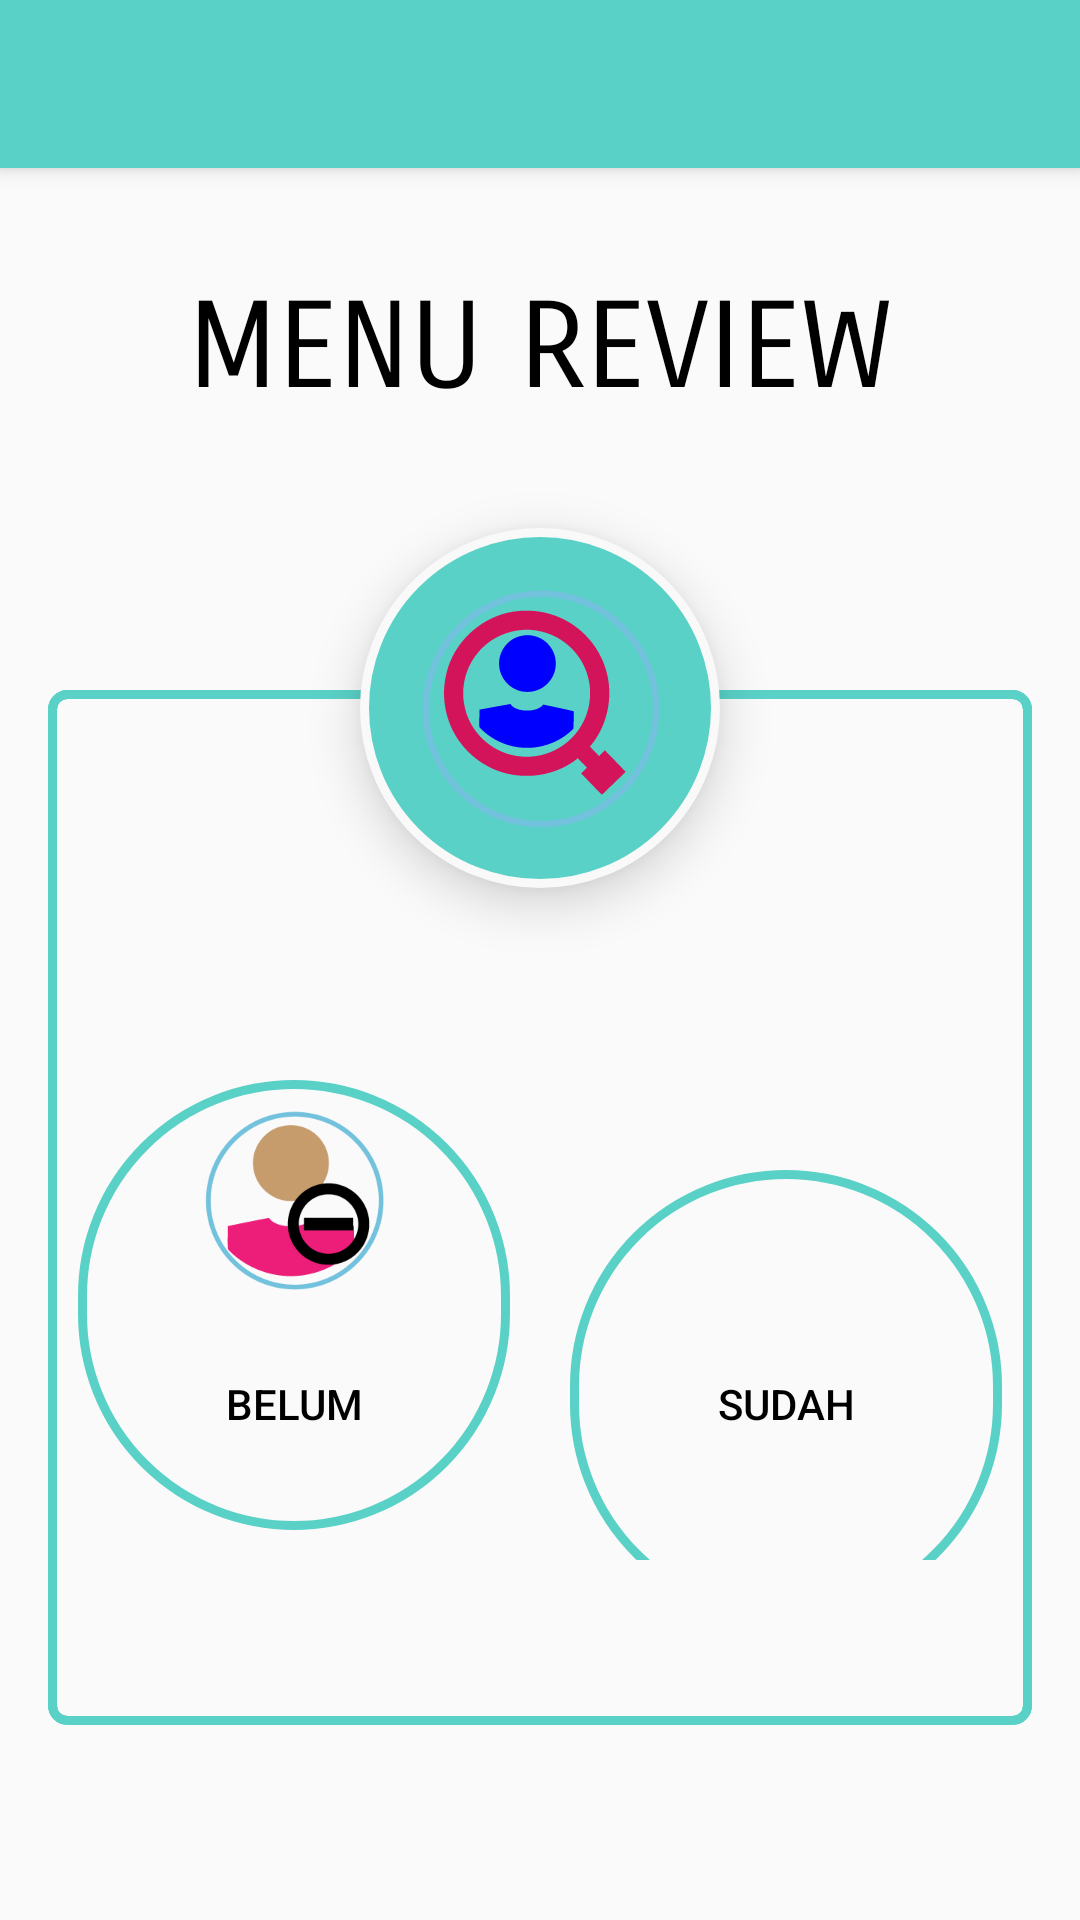

Produce the Android XML layout that renders to this screen, including the resource entries it uses.
<!-- AndroidManifest.xml: application theme AppTheme -->
<!-- res/layout/activity_lihat_data_pelanggan.xml -->
<?xml version="1.0" encoding="utf-8"?>

<android.support.design.widget.CoordinatorLayout
    xmlns:android="http://schemas.android.com/apk/res/android"
    xmlns:app="http://schemas.android.com/apk/res-auto"
    xmlns:tools="http://schemas.android.com/tools"
    android:layout_width="match_parent"
    android:layout_height="match_parent"
    tools:context=".review.LihatDataPelangganActivity">

    <android.support.design.widget.AppBarLayout
        android:layout_width="match_parent"
        android:layout_height="wrap_content"
        android:theme="@style/AppTheme.AppBarOverlay"
        android:fitsSystemWindows="true">

        <android.support.v7.widget.Toolbar
            android:id="@+id/toolbar"
            android:layout_width="match_parent"
            android:layout_height="?attr/actionBarSize"
            android:background="?attr/colorPrimary"
            app:contentInsetEnd="0dp"
            app:contentInsetLeft="0dp"
            app:contentInsetRight="0dp"
            app:contentInsetStart="0dp"
            app:contentInsetStartWithNavigation="0dp"
            app:layout_collapseMode="pin"
            app:popupTheme="@style/AppTheme.PopupOverlay" />

    </android.support.design.widget.AppBarLayout>

    <include layout="@layout/content_lihat_data_pelanggan"/>

</android.support.design.widget.CoordinatorLayout>
<!-- res/layout/content_lihat_data_pelanggan.xml (included above) -->
<?xml version="1.0" encoding="utf-8"?>

<RelativeLayout xmlns:android="http://schemas.android.com/apk/res/android"
    xmlns:tools="http://schemas.android.com/tools"
    android:layout_width="match_parent"
    android:layout_height="match_parent"
    xmlns:app="http://schemas.android.com/apk/res-auto"
    android:orientation="vertical"
    tools:showIn="@layout/activity_lihat_data_pelanggan"
    app:layout_behavior="@string/appbar_scrolling_view_behavior">

    <TextView
        android:id="@+id/review_title"
        android:layout_width="fill_parent"
        android:layout_height="wrap_content"
        android:layout_marginBottom="20dp"
        android:layout_marginTop="20dp"
        android:gravity="center_horizontal"
        android:paddingTop="@dimen/activity_vertical_margin"
        android:fontFamily="sans-serif-smallcaps"
        android:paddingLeft="16dp"
        android:paddingRight="16dp"
        android:text="MENU REVIEW"
        android:textAppearance="?android:attr/textAppearanceLarge"
        android:textColor="@color/colorBlack"
        android:textSize="40sp" />

    <RelativeLayout
        android:layout_width="fill_parent"
        android:layout_height="wrap_content"
        android:layout_below="@+id/review_title"
        android:layout_marginLeft="@dimen/activity_vertical_margin"
        android:layout_marginRight="@dimen/activity_vertical_margin"
        android:layout_marginTop="70dp"
        android:background="@drawable/custom_shape"
        android:elevation="4dp"
        android:orientation="vertical"
        tools:targetApi="lollipop">

        <LinearLayout
            android:layout_width="fill_parent"
            android:layout_height="wrap_content"
            android:orientation="vertical"
            android:paddingBottom="35dp"
            android:elevation="4dp"
            android:background="@drawable/custom_shape"
            android:paddingTop="100dp">

            <LinearLayout
                android:layout_width="wrap_content"
                android:layout_height="0dp"
                android:layout_gravity="center"
                android:layout_weight="1"
                android:orientation="horizontal"
                android:paddingBottom="20dp"
                android:paddingTop="20dp">

                <Button
                    android:id="@+id/btnBelum"
                    android:layout_width="150dp"
                    android:layout_height="150dp"
                    android:layout_margin="10dp"
                    android:layout_weight="0.50"
                    android:paddingTop="10dp"
                    android:background="@drawable/profile_circular_border"
                    android:drawableTop="@mipmap/belump"
                    android:text="BELUM"
                    android:textSize="14dp"
                    android:textAllCaps="true"
                    android:textColor="@color/colorBlack"
                    />

                <Button
                    android:id="@+id/btnSudah"
                    android:layout_width="150dp"
                    android:layout_height="150dp"
                    android:layout_margin="10dp"
                    android:layout_weight="0.50"
                    android:paddingTop="10dp"
                    android:text="SUDAH"
                    android:background="@drawable/profile_circular_border"
                    android:textAllCaps="true"
                    android:drawableTop="@mipmap/sudahp"
                    android:textSize="14dp"
                    android:textColor="@color/colorBlack" />
            </LinearLayout>

        </LinearLayout>
    </RelativeLayout>

    <ImageButton
        android:id="@+id/user_profile_photo"
        android:layout_width="120dp"
        android:layout_height="120dp"
        android:layout_below="@+id/review_title"
        android:layout_centerHorizontal="true"
        android:layout_marginTop="16dp"
        android:background="@drawable/bacground_image_menu"
        android:src="@mipmap/lihat_data_pelanggan"
        android:elevation="10dp"
        tools:targetApi="lollipop"
        tools:ignore="ContentDescription" />
</RelativeLayout>
<!-- resources referenced by this layout -->
<resources>
  <color name="colorBlack">#000000</color>
  <dimen name="activity_vertical_margin">16dp</dimen>
  <!-- drawable bacground_image_menu (drawable) -->
  <?xml version="1.0" encoding="utf-8"?>
  
  <shape xmlns:android="http://schemas.android.com/apk/res/android"
      android:shape="rectangle">
      <corners android:radius="100dp" />
      <stroke
          android:width="3dip"
          android:color="#f9f9f9" />
      <padding
          android:bottom="4dp"
          android:left="4dp"
          android:right="4dp"
          android:top="4dp" />
  
      <solid android:color="@color/colorPrimary"/>
  </shape>
  <!-- drawable custom_shape (drawable) -->
  <?xml version="1.0" encoding="utf-8"?>
  
  <shape xmlns:android="http://schemas.android.com/apk/res/android"
      android:shape="rectangle" >
  
      <corners android:radius="5dp" />
  
  
      <stroke
          android:width="3dp"
          android:color="@color/colorPrimary" />
  
      <corners
          android:bottomLeftRadius="5dp"
          android:bottomRightRadius="5dp"
          android:topLeftRadius="5dp"
          android:topRightRadius="5dp" />
  
  </shape>
  <!-- drawable profile_circular_border (drawable) -->
  <?xml version="1.0" encoding="utf-8"?>
  
  <shape xmlns:android="http://schemas.android.com/apk/res/android"
      android:shape="rectangle">
      <corners android:radius="100dp" />
      <stroke
          android:width="3dip"
          android:color="@color/colorPrimary" />
      <padding
          android:bottom="4dp"
          android:left="4dp"
          android:right="4dp"
          android:top="4dp" />
  </shape>
  <!-- mipmap belump: png bitmap (mipmap-xxxhdpi, 11817 bytes) -->
  <!-- mipmap lihat_data_pelanggan: png bitmap (mipmap-xxhdpi, 11650 bytes) -->
  <style name="AppTheme.AppBarOverlay" parent="ThemeOverlay.AppCompat.Dark.ActionBar" />
  <style name="AppTheme.PopupOverlay" parent="ThemeOverlay.AppCompat.Light" />
  <style name="AppTheme" parent="Theme.AppCompat.Light.NoActionBar">
          
          <item name="colorPrimary">@color/colorPrimary</item>
          <item name="colorPrimaryDark">@color/colorPrimaryDark</item>
          <item name="colorAccent">@color/colorAccent</item>
      </style>
  <color name="colorPrimary">#5ad1c7</color>
  <color name="colorPrimaryDark">#27a2b0</color>
  <color name="colorAccent">#919191</color>
</resources>
